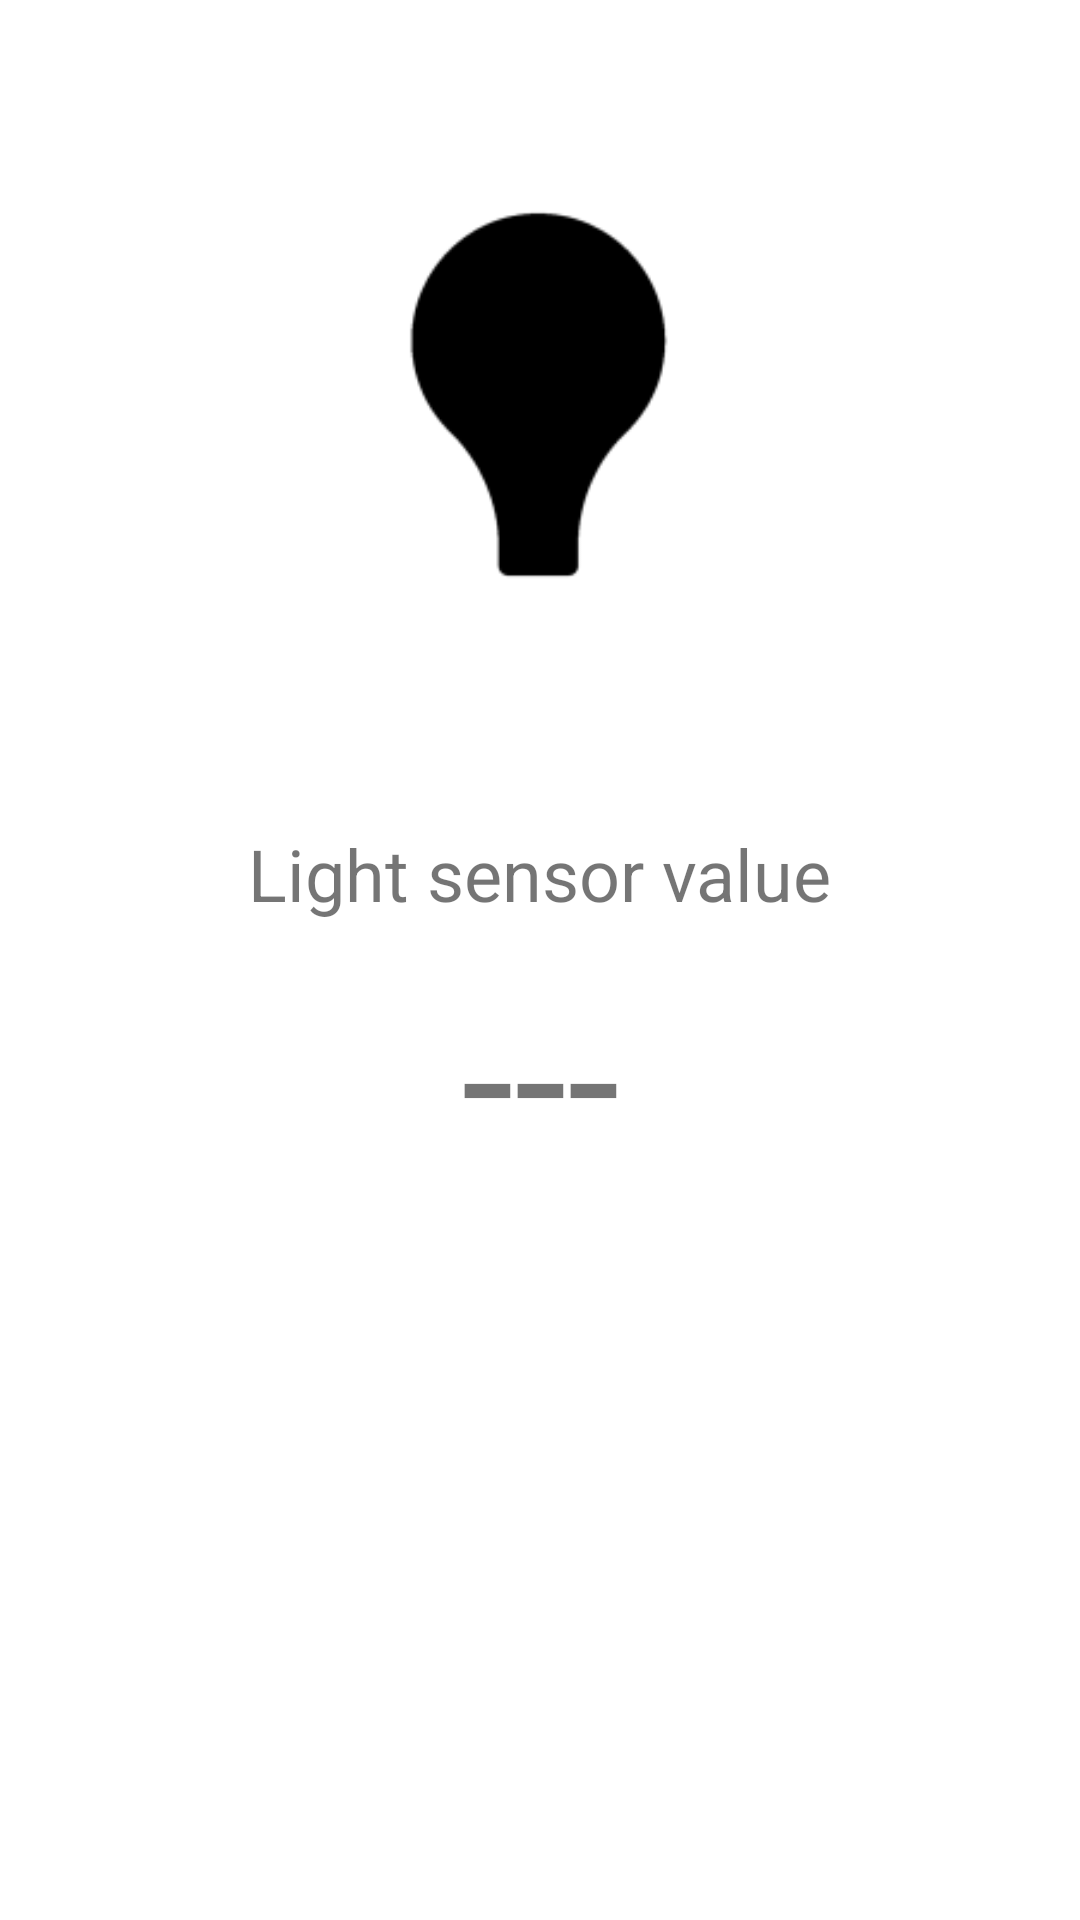

Layout XML and referenced resources for this Android screen:
<!-- AndroidManifest.xml: application theme Theme.BulbApp -->
<!-- res/layout/fragment_sensor_light_changer.xml -->
<?xml version="1.0" encoding="utf-8"?>
<androidx.constraintlayout.widget.ConstraintLayout xmlns:android="http://schemas.android.com/apk/res/android"
    xmlns:app="http://schemas.android.com/apk/res-auto"
    xmlns:tools="http://schemas.android.com/tools"
    android:layout_width="match_parent"
    android:layout_height="match_parent"
    tools:context=".SensorLightChangerFragment">

    <ImageView
        android:id="@+id/ivSensorBulb"
        android:layout_width="268dp"
        android:layout_height="259dp"
        android:foreground="@mipmap/ic_lightbulb_foreground"
        android:foregroundTint="#000000"
        android:src="@mipmap/ic_lightbulb_background"
        app:layout_constraintEnd_toEndOf="parent"
        app:layout_constraintStart_toStartOf="parent"
        app:layout_constraintTop_toTopOf="parent"
        app:srcCompat="@mipmap/ic_lightbulb_background" />

    <TextView
        android:id="@+id/textView7"
        android:layout_width="wrap_content"
        android:layout_height="wrap_content"
        android:layout_marginTop="16dp"
        android:text="Light sensor value"
        android:textSize="24sp"
        app:layout_constraintEnd_toEndOf="parent"
        app:layout_constraintStart_toStartOf="parent"
        app:layout_constraintTop_toBottomOf="@+id/ivSensorBulb" />

    <TextView
        android:id="@+id/tvSensorLightSensorValue"
        android:layout_width="wrap_content"
        android:layout_height="wrap_content"
        android:layout_marginTop="8dp"
        android:text="---"
        android:textAlignment="center"
        android:textSize="64sp"
        app:layout_constraintEnd_toEndOf="parent"
        app:layout_constraintStart_toStartOf="parent"
        app:layout_constraintTop_toBottomOf="@+id/textView7" />
</androidx.constraintlayout.widget.ConstraintLayout>
<!-- resources referenced by this layout -->
<resources>
  <!-- mipmap ic_lightbulb_background: png bitmap (mipmap-hdpi, 1077 bytes) -->
  <!-- mipmap ic_lightbulb_foreground: png bitmap (mipmap-hdpi, 3148 bytes) -->
  <style name="Theme.BulbApp" parent="Theme.MaterialComponents.DayNight.DarkActionBar">
          
          <item name="colorPrimary">@color/purple_500</item>
          <item name="colorPrimaryVariant">@color/purple_700</item>
          <item name="colorOnPrimary">@color/white</item>
          
          <item name="colorSecondary">@color/teal_200</item>
          <item name="colorSecondaryVariant">@color/teal_700</item>
          <item name="colorOnSecondary">@color/black</item>
          
          <item name="android:statusBarColor" tools:targetApi="l">?attr/colorPrimaryVariant</item>
          
      </style>
  <!-- not gathered from this repository: default colours our renderer supplied (Android Studio template values) -->
  <color name="purple_500">#FF6200EE</color>
  <color name="purple_700">#FF3700B3</color>
  <color name="teal_200">#FF03DAC5</color>
  <color name="teal_700">#FF018786</color>
  <color name="black">#FF000000</color>
  <color name="white">#FFFFFFFF</color>
</resources>
